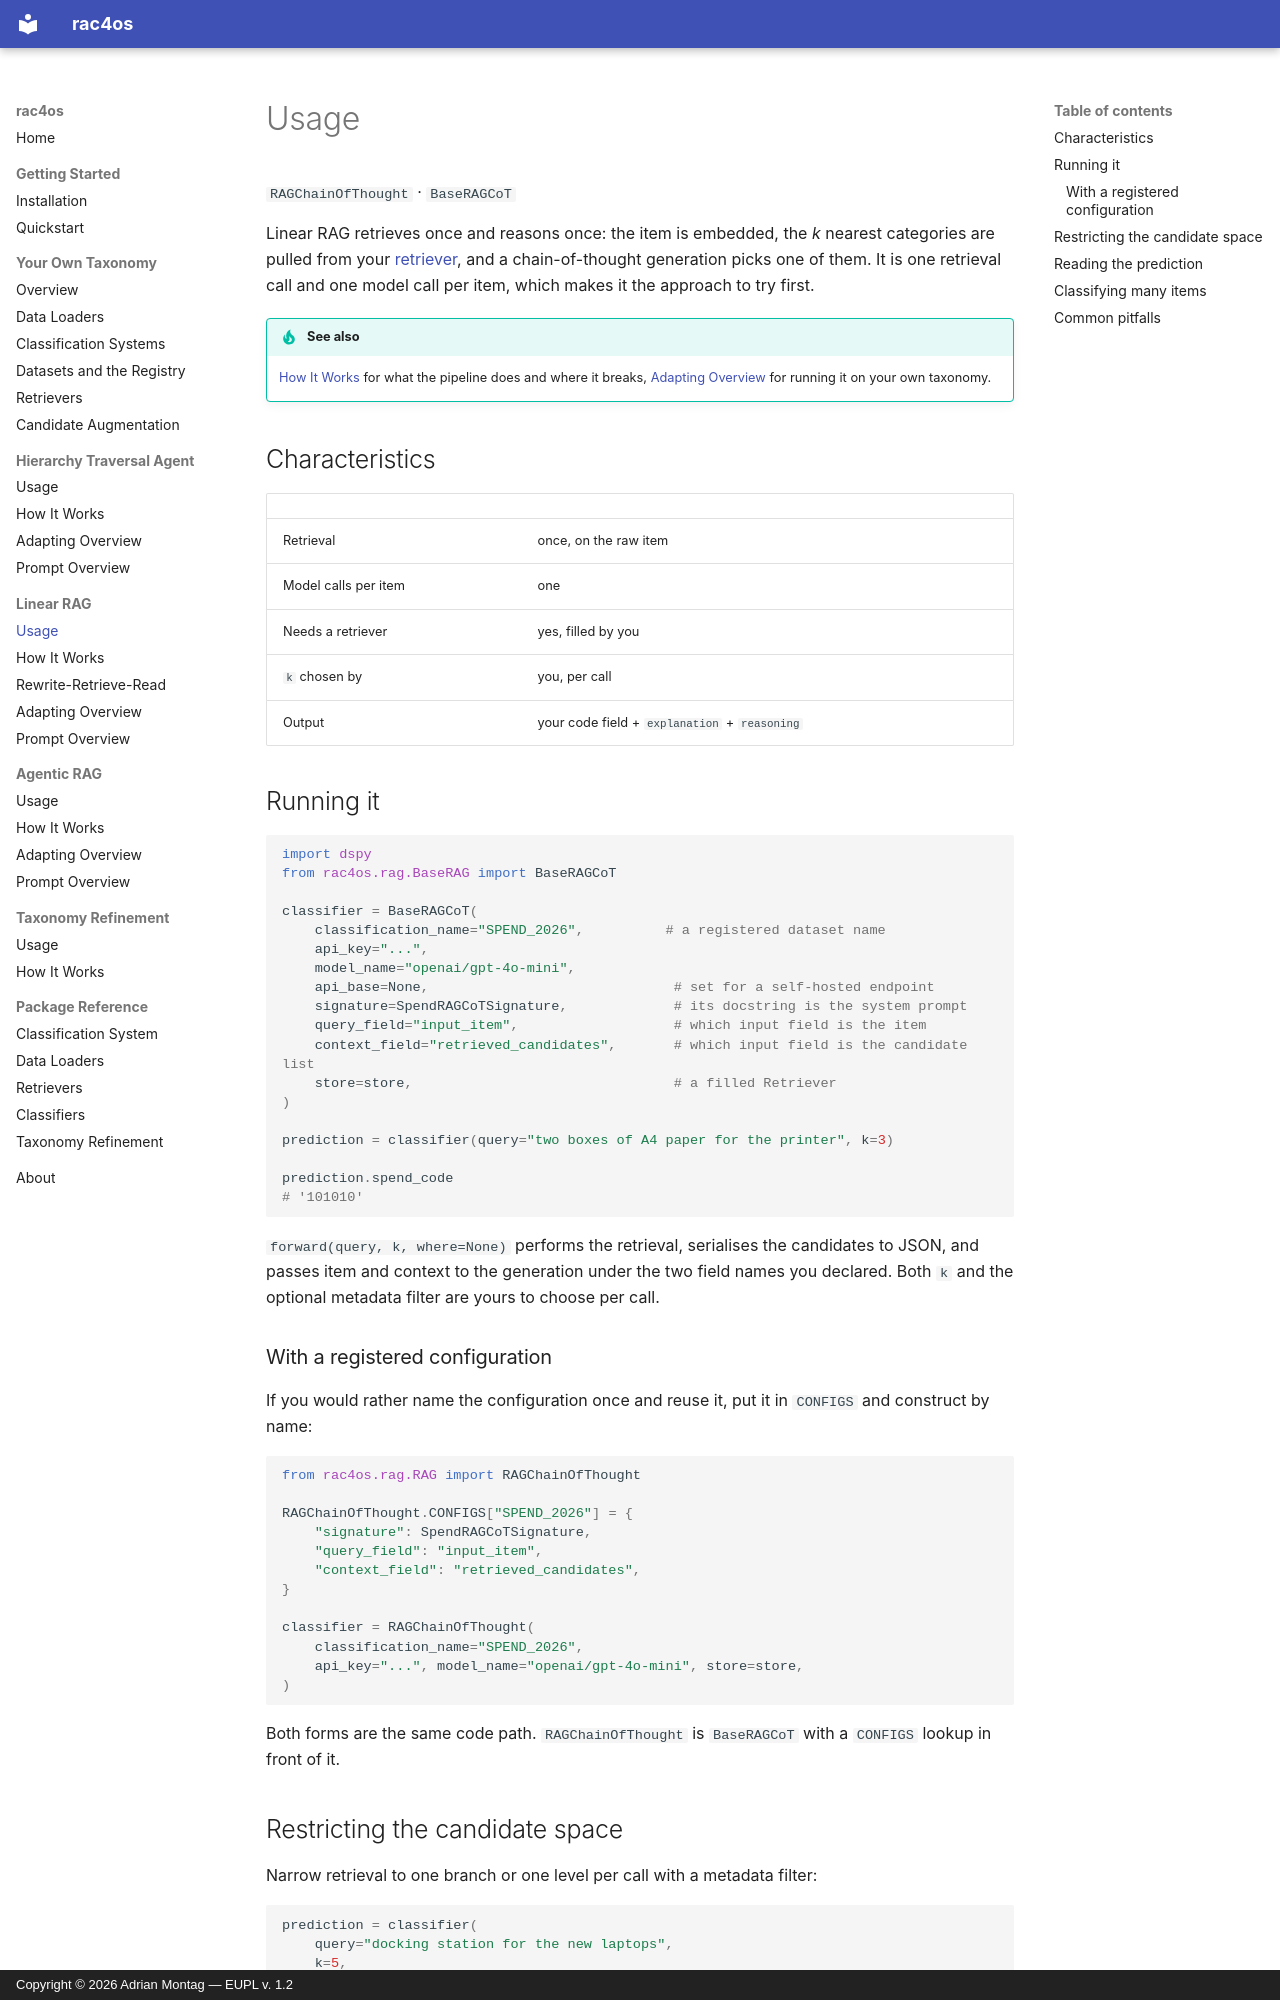

repository: adimo20/hcs4os · page: linear-rag/usage/index.html · generator: mkdocs · copyright: Copyright © 2026 Adrian Montag — EUPL v. 1.2

# Usage

`RAGChainOfThought` · `BaseRAGCoT`

Linear RAG retrieves once and reasons once: the item is embedded, the _k_ nearest
categories are pulled from your [retriever](../taxonomy/retrievers.md), and a
chain-of-thought generation picks one of them. It is one retrieval call and one model
call per item, which makes it the approach to try first.

!!! tip "See also"

    [How It Works](how-it-works.md) for what the pipeline does and where it breaks,
    [Adapting Overview](adapting.md) for running it on your own taxonomy.

## Characteristics

|                      |                                               |
| -------------------- | --------------------------------------------- |
| Retrieval            | once, on the raw item                         |
| Model calls per item | one                                           |
| Needs a retriever    | yes, filled by you                            |
| `k` chosen by        | you, per call                                 |
| Output               | your code field + `explanation` + `reasoning` |

## Running it

```python
import dspy
from rac4os.rag.BaseRAG import BaseRAGCoT

classifier = BaseRAGCoT(
    classification_name="SPEND_2026",          # a registered dataset name
    api_key="...",
    model_name="openai/gpt-4o-mini",
    api_base=None,                              # set for a self-hosted endpoint
    signature=SpendRAGCoTSignature,             # its docstring is the system prompt
    query_field="input_item",                   # which input field is the item
    context_field="retrieved_candidates",       # which input field is the candidate list
    store=store,                                # a filled Retriever
)

prediction = classifier(query="two boxes of A4 paper for the printer", k=3)

prediction.spend_code
# '101010'
```

`forward(query, k, where=None)` performs the retrieval, serialises the candidates to
JSON, and passes item and context to the generation under the two field names you
declared. Both `k` and the optional metadata filter are yours to choose per call.

### With a registered configuration

If you would rather name the configuration once and reuse it, put it in `CONFIGS` and
construct by name:

```python
from rac4os.rag.RAG import RAGChainOfThought

RAGChainOfThought.CONFIGS["SPEND_2026"] = {
    "signature": SpendRAGCoTSignature,
    "query_field": "input_item",
    "context_field": "retrieved_candidates",
}

classifier = RAGChainOfThought(
    classification_name="SPEND_2026",
    api_key="...", model_name="openai/gpt-4o-mini", store=store,
)
```

Both forms are the same code path. `RAGChainOfThought` is `BaseRAGCoT` with a `CONFIGS`
lookup in front of it.

## Restricting the candidate space

Narrow retrieval to one branch or one level per call with a metadata filter:

```python
prediction = classifier(
    query="docking station for the new laptops",
    k=5,
    where={"level": 3},
)
```

`where` is passed straight to the store and matches the metadata as your loader emitted
it — if `level` left your loader as a string, filter with `{"level": "3"}`. Restricting
the collection _as a whole_ happens when you fill it, with
`store.index(codes_to_include=[...])`.
